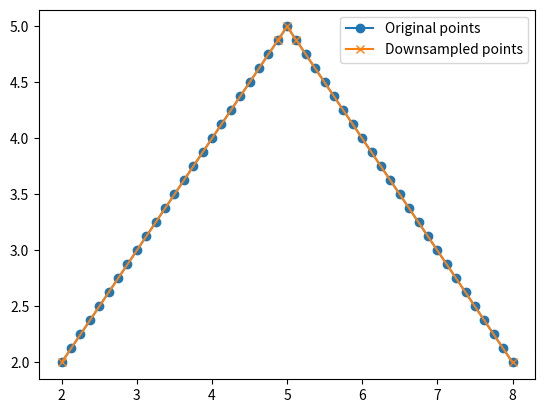

Reproduce this figure in Python.
import numpy as np
import matplotlib.pyplot as plt
from scipy import interpolate

def calculate_curvature(rx, ry):
    """Calculate curvature at each point on the trajectory."""
    rx, ry = np.array(rx), np.array(ry)
    dx = np.gradient(rx)
    dy = np.gradient(ry)
    ddx = np.gradient(dx)
    ddy = np.gradient(dy)

    # Curvature formula
    curvature = np.abs(ddx * dy - dx * ddy) / (dx**2 + dy**2)**1.5
    curvature = np.nan_to_num(curvature)  # Handle divide by zero in straight lines
    return curvature

def dynamic_downsampling(rx, ry, target_num_points):
    """Perform dynamic downsampling based on curvature."""
    # Step 1: Calculate curvature
    curvature = calculate_curvature(rx, ry)

    
    
    # Normalize curvature to sum to 1 (probability distribution for resampling)
    curvature_sum = np.sum(curvature)
    curvature_norm = curvature / curvature_sum if curvature_sum != 0 else curvature

    
    
    # Step 2: Cumulative sum for non-uniform sampling (higher resampling in high curvature regions)
    cumulative_sum = np.cumsum(curvature_norm)
    print(f'curvature_norm: {curvature_norm.shape}')
    print(f'curvature_norm: {curvature_norm}')
    print(f'cumulative_sum: {cumulative_sum.shape}')
    print(f'cumulative_sum: {cumulative_sum}')
    
    # Step 3: Resample points based on the cumulative sum
    u = np.linspace(0, 1, target_num_points)
    
    # Ensure indices are within bounds
    resample_indices = np.searchsorted(cumulative_sum, u, side='right')
    resample_indices = np.clip(resample_indices, 0, len(rx) - 1)

    # Ensure we always keep the first and last points
    resample_indices = np.unique(np.concatenate(([0], resample_indices, [len(rx) - 1])))

    # Downsampled points
    rx_downsampled = rx[resample_indices]
    ry_downsampled = ry[resample_indices]
    
    return rx_downsampled, ry_downsampled

# Example rx, ry (your points from the planner)
# rx = np.array([0, 1, 2, 3, 4, 5])
# ry = np.array([0, 0.5, 0.5, 0.2, -0.1, -0.3])

rx = np.array([8.0, 7.875, 7.75, 7.625, 7.5, 7.375, 7.25, 7.125, 7.0, 6.875, 6.75, 6.625, 6.5, 6.375, 6.25, 6.125, 6.0, 5.875, 5.75, 5.625, 5.5, 5.375, 5.25, 5.125, 5.0, 4.875, 4.75, 4.625, 4.5, 4.375, 4.25, 4.125, 4.0, 3.875, 3.75, 3.625, 3.5, 3.375, 3.25, 3.125, 3.0, 2.875, 2.75, 2.625, 2.5, 2.375, 2.25, 2.125, 2.0])
ry = np.array([2.0, 2.125, 2.25, 2.375, 2.5, 2.625, 2.75, 2.875, 3.0, 3.125, 3.25, 3.375, 3.5, 3.625, 3.75, 3.875, 4.0, 4.125, 4.25, 4.375, 4.5, 4.625, 4.75, 4.875, 5.0, 4.875, 4.75, 4.625, 4.5, 4.375, 4.25, 4.125, 4.0, 3.875, 3.75, 3.625, 3.5, 3.375, 3.25, 3.125, 3.0, 2.875, 2.75, 2.625, 2.5, 2.375, 2.25, 2.125, 2.0])

# Perform dynamic downsampling
target_num_points = 10  # Target number of points
rx_new, ry_new = dynamic_downsampling(rx, ry, target_num_points)

# Plot the original and downsampled points for comparison
plt.plot(rx, ry, 'o-', label='Original points')
plt.plot(rx_new, ry_new, 'x-', label='Downsampled points')
plt.legend()
plt.show()

# You can now use rx_new and ry_new as your dynamically downsampled trajectory
trajectory = list(zip(rx_new, ry_new))









